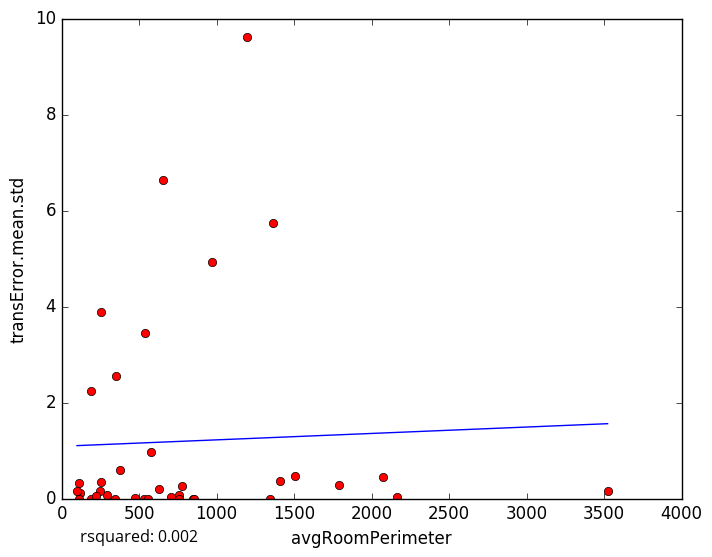

Values plotted in this chart, from the file beside it:
avgRoomPerimeter, transError.mean.std
707, 0.02687
759, 0.08188
2161, 0.0387
630.5, 0.1959
470.9, 0.00292
844.9, 0.0
120.2, 0.1234
294.8, 0.06986
973.1, 4.923
1195, 9.62
191.6, 0.0
248.2, 0.1565
112.3, 0.0
1792, 0.2777
2076, 0.4487
252.4, 0.3473
1407, 0.3548
759.2, 0.0
219.3, 0.05849
855.6, 0.0
109, 0.3213
1503, 0.4772
774.6, 0.2555
539.1, 3.456
529.4, 0.0
252.6, 3.877
379.1, 0.5967
191.7, 2.237
99.29, 0.1634
575.9, 0.9679
556, 0.0
351.3, 2.548
651, 6.634
1345, 0.0
1365, 5.745
345.9, 0.0
3523, 0.1545
5-Fold RMSE:, 4.158, 1.418, 1.332, 1.416, 1.416
Average 5-Fold RMSE:, 2.172
5-Fold rsquared:, -0.549, -0.04514, -0.2168, -0.3822, -0.3822
Average 5-Fold rsquared:, -0.2464
